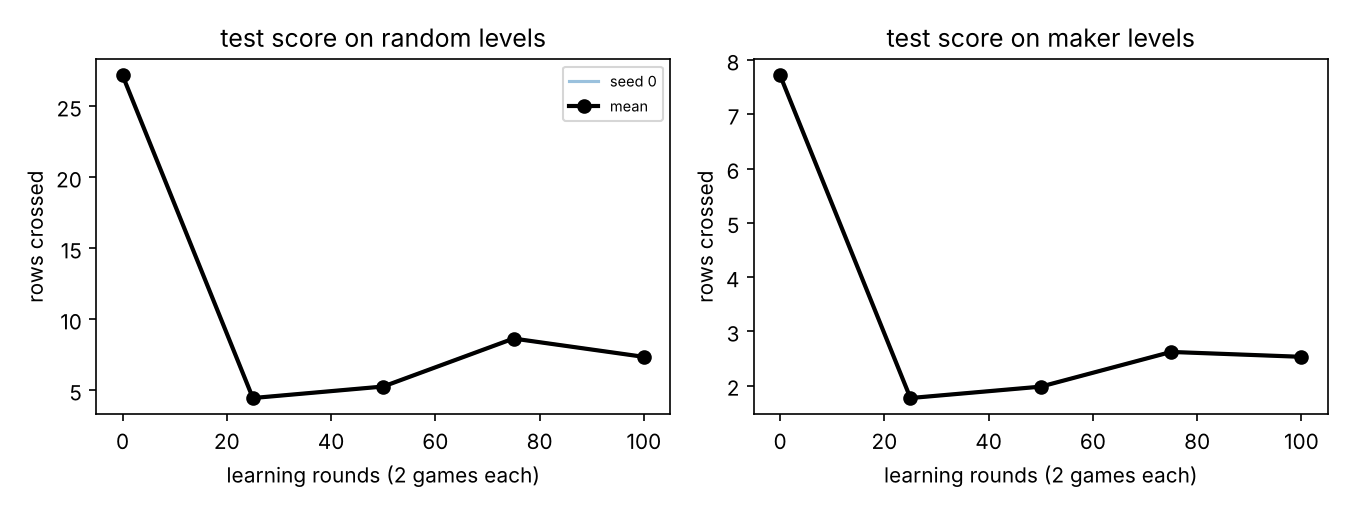

Source data for this figure (header and first rows):
seed, round, random levels, maker levels
0, 0, 27.18, 7.72
0, 25, 4.45, 1.77
0, 50, 5.26, 1.98
0, 75, 8.64, 2.62
0, 100, 7.35, 2.53
